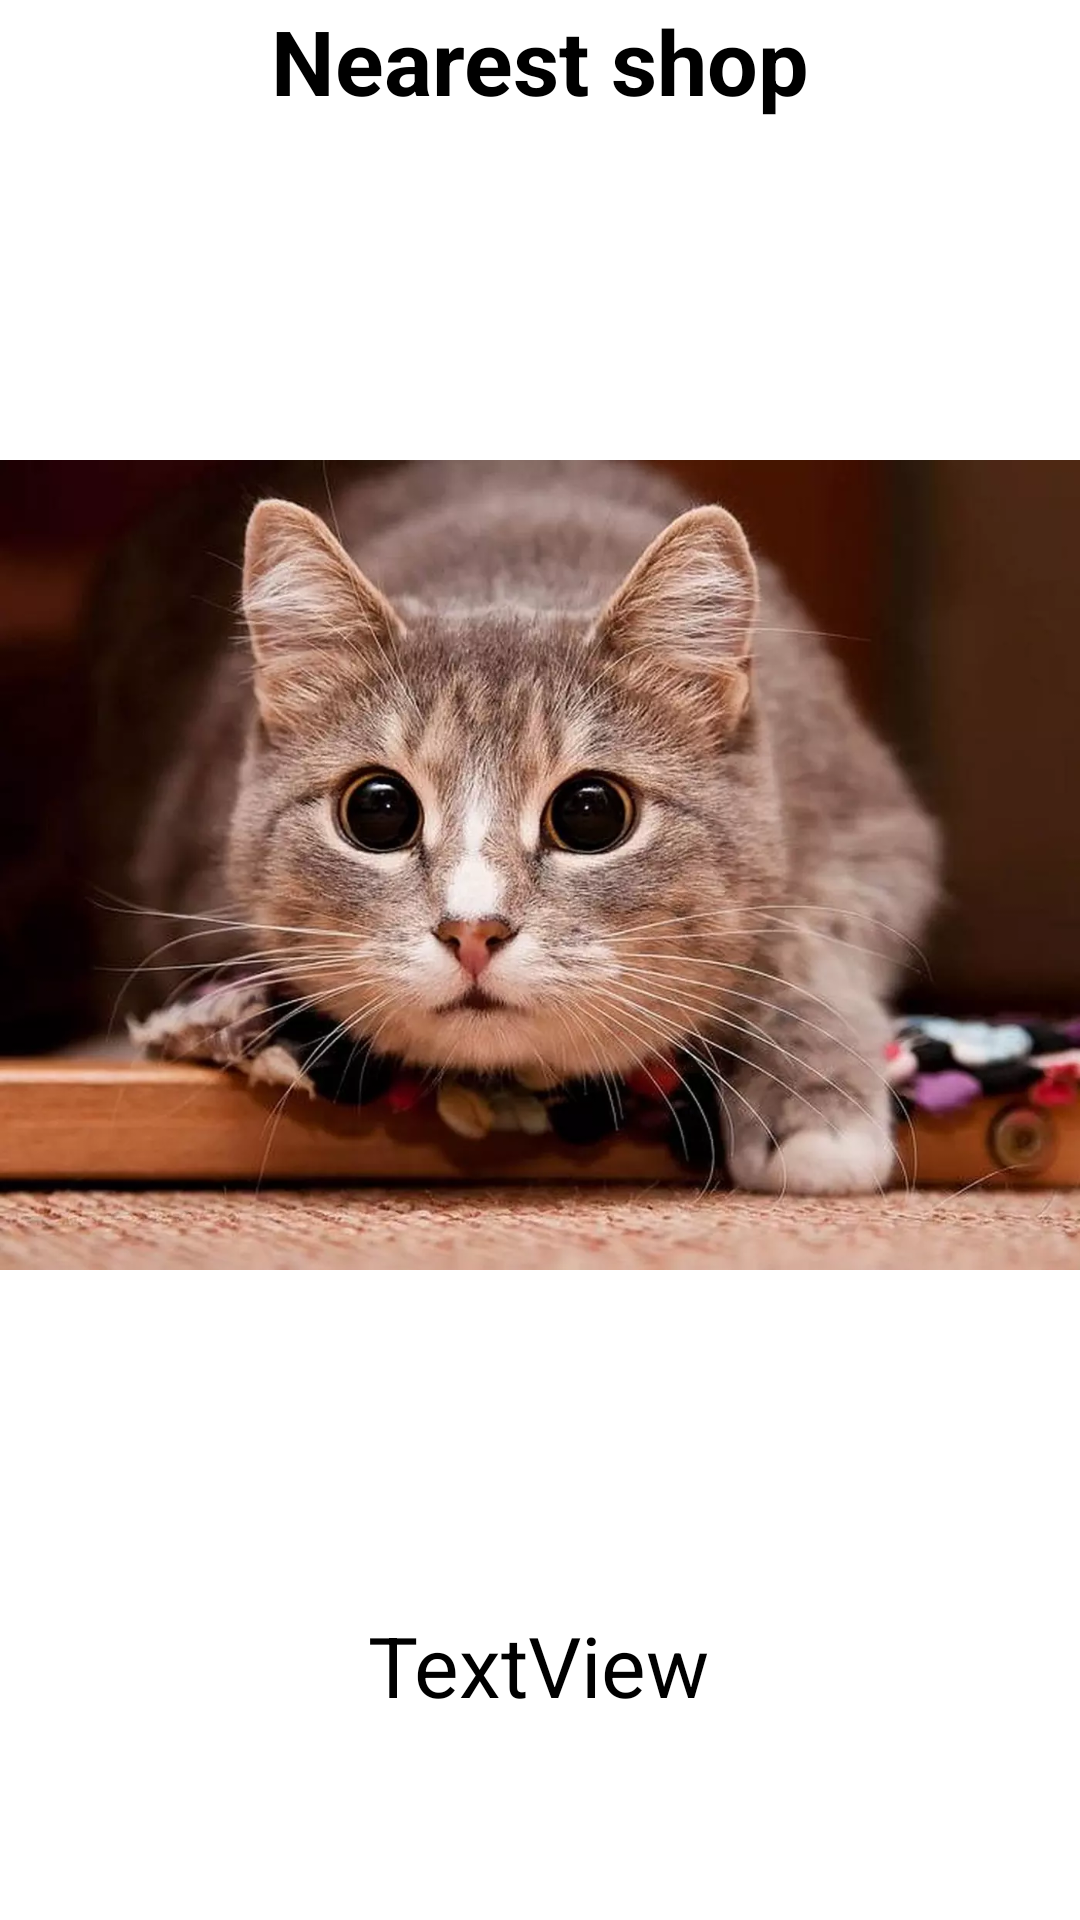

Here is an Android app screen rendered from its layout file. Give the layout XML and the strings, colors and styles it references.
<!-- AndroidManifest.xml: application theme Theme.CppTest -->
<!-- res/layout/activity_shop.xml -->
<?xml version="1.0" encoding="utf-8"?>
<androidx.constraintlayout.widget.ConstraintLayout xmlns:android="http://schemas.android.com/apk/res/android"
    xmlns:app="http://schemas.android.com/apk/res-auto"
    xmlns:tools="http://schemas.android.com/tools"
    android:layout_width="match_parent"
    android:layout_height="match_parent">

    <TextView
        android:id="@+id/tv_nearest_shop"
        android:layout_width="wrap_content"
        android:layout_height="wrap_content"
        android:text="@string/nearest_shop"
        android:textColor="@color/black"
        android:textSize="30sp"
        android:textStyle="bold"
        app:layout_constraintEnd_toEndOf="parent"
        app:layout_constraintStart_toStartOf="parent"
        app:layout_constraintTop_toTopOf="parent" />

    <ImageView
        android:id="@+id/iv_shop_image"
        android:layout_width="wrap_content"
        android:layout_height="464dp"
        android:layout_marginTop="16dp"
        app:layout_constraintEnd_toEndOf="parent"
        app:layout_constraintHorizontal_bias="0.0"
        app:layout_constraintStart_toStartOf="parent"
        app:layout_constraintTop_toBottomOf="@+id/tv_nearest_shop"
        app:srcCompat="@drawable/kitty" />

    <TextView
        android:id="@+id/tv_shop_address"
        android:layout_width="wrap_content"
        android:layout_height="wrap_content"
        android:layout_marginTop="16dp"
        android:text="TextView"
        android:textColor="#000000"
        android:textSize="28sp"
        app:layout_constraintEnd_toEndOf="parent"
        app:layout_constraintHorizontal_bias="0.498"
        app:layout_constraintStart_toStartOf="parent"
        app:layout_constraintTop_toBottomOf="@+id/iv_shop_image" />
</androidx.constraintlayout.widget.ConstraintLayout>
<!-- resources referenced by this layout -->
<resources>
  <!-- drawable kitty: webp bitmap (drawable, 91444 bytes) -->
  <string name="nearest_shop">Nearest shop</string>
  <style name="Theme.CppTest" parent="Theme.MaterialComponents.DayNight.DarkActionBar">
          
          <item name="colorPrimary">@color/purple_500</item>
          <item name="colorPrimaryVariant">@color/purple_700</item>
          <item name="colorOnPrimary">@color/white</item>
          
          <item name="colorSecondary">@color/teal_200</item>
          <item name="colorSecondaryVariant">@color/teal_700</item>
          <item name="colorOnSecondary">@color/black</item>
          
          <item name="android:statusBarColor">#FFFFFF</item>
          
      </style>
  <!-- not gathered from this repository: default colours our renderer supplied (Android Studio template values) -->
  <color name="purple_500">#FF6200EE</color>
  <color name="purple_700">#FF3700B3</color>
  <color name="teal_200">#FF03DAC5</color>
  <color name="teal_700">#FF018786</color>
  <color name="black">#FF000000</color>
  <color name="white">#FFFFFFFF</color>
</resources>
